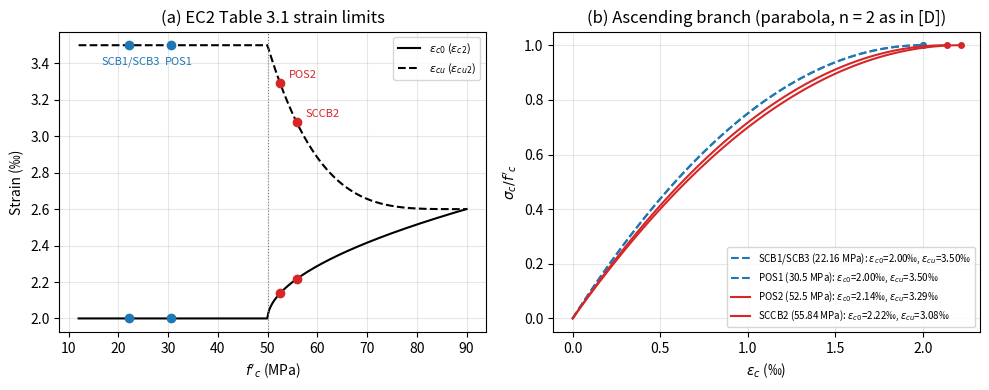

Recreate this plot in Python.
import numpy as np, matplotlib
matplotlib.use("Agg"); import matplotlib.pyplot as plt
def e0(f): return np.where(f<=50,2.0,2.0+0.085*np.clip(f-50,0,None)**0.53)
def eu(f): return np.where(f<=50,3.5,2.6+35*((90-f)/100)**4)
f=np.linspace(12,90,400)
sp={"SCB1/SCB3":22.16,"POS1":30.5,"POS2":52.5,"SCCB2":55.84}
fig,ax=plt.subplots(1,2,figsize=(10,4))
ax[0].plot(f,e0(f),"k-",label=r"$\varepsilon_{c0}$ ($\varepsilon_{c2}$)")
ax[0].plot(f,eu(f),"k--",label=r"$\varepsilon_{cu}$ ($\varepsilon_{cu2}$)")
ax[0].axvline(50,color="gray",lw=0.8,ls=":")
for n,v in sp.items():
    c="C3" if v>50 else "C0"
    ax[0].plot([v,v],[e0(v),eu(v)],"o",color=c)
    off={"SCB1/SCB3":(-20,-14),"POS1":(-4,-14),"POS2":(6,4),"SCCB2":(6,4)}[n]
    ax[0].annotate(n,(v,eu(v)),textcoords="offset points",xytext=off,fontsize=8,color=c)
ax[0].set_xlabel(r"$f'_c$ (MPa)"); ax[0].set_ylabel(r"Strain (‰)")
ax[0].set_title("(a) EC2 Table 3.1 strain limits"); ax[0].legend(fontsize=8)
for n,v in sp.items():
    a,u=float(e0(v)),float(eu(v)); e=np.linspace(0,a,100)
    s=e/a*(2-e/a); c="C3" if v>50 else "C0"
    ax[1].plot(e,s,color=c,ls="-" if v>50 else "--")
    ax[1].lines[-1].set_label(f"{n} ({v} MPa): "+r"$\varepsilon_{c0}$="+f"{a:.2f}‰, "+r"$\varepsilon_{cu}$="+f"{u:.2f}‰")
    ax[1].plot(a,1,"o",color=c,ms=4)
ax[1].set_xlabel(r"$\varepsilon_c$ (‰)"); ax[1].set_ylabel(r"$\sigma_c/f'_c$")
ax[1].set_title(r"(b) Ascending branch (parabola, n = 2 as in [D])"); ax[1].legend(fontsize=7,loc="lower right")
for x in ax: x.grid(alpha=0.3)
plt.tight_layout(); plt.savefig("EC2_concrete_strength_effect.png",dpi=300)
